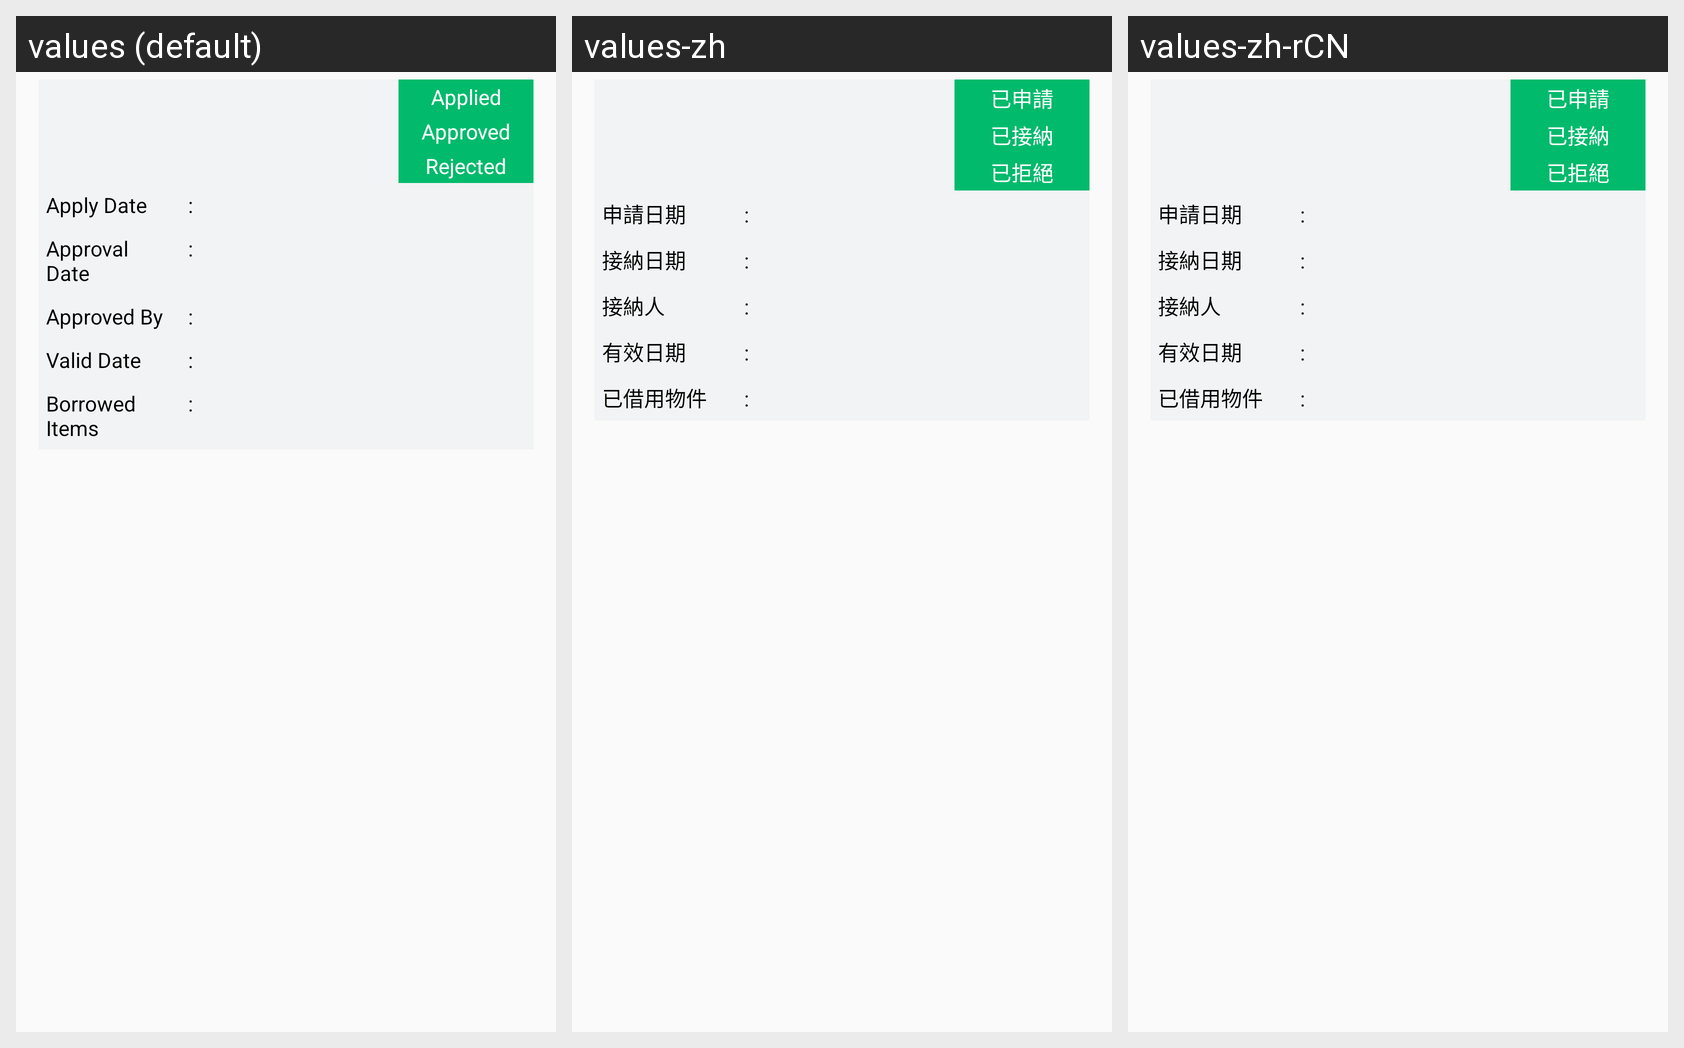

Translations of the strings shown on this Android screen, per locale in the grid:
Android screen res/layout/borrow_listview_cell.xml rendered under 3 locales, left to right: values (default), values-zh, values-zh-rCN. Device: Nexus 5 (rendered at 1080×1920; each locale shown at half size, 540×960, under a caption strip naming it); theme AppTheme.
Strings drawn on this screen, with the default value and each locale's value (text and hints the layout hard-codes, and strings that could not be matched under every locale, appear in the picture but are not listed):

valid_date
  values: Valid Date
  values-zh: 有效日期
  values-zh-rCN: 有效日期

borrowed_item
  values: Borrowed Items
  values-zh: 已借用物件
  values-zh-rCN: 已借用物件
